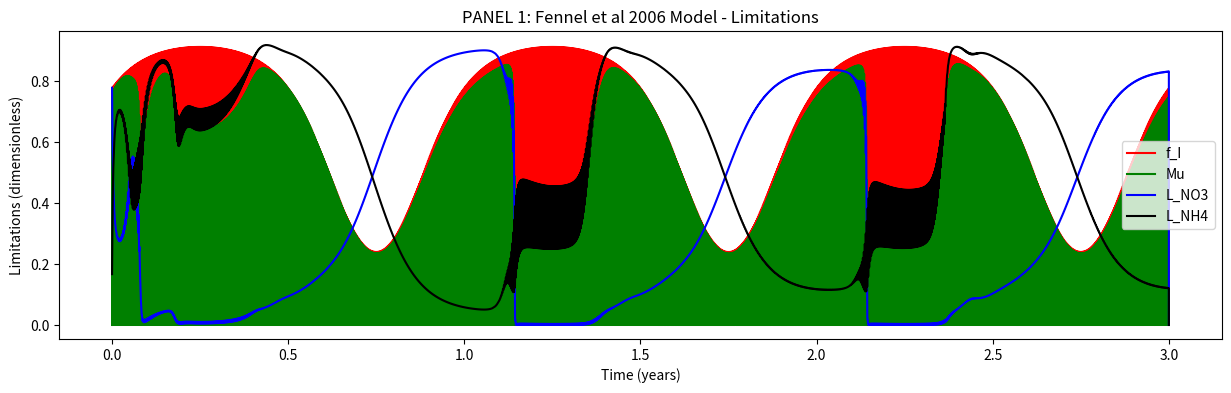
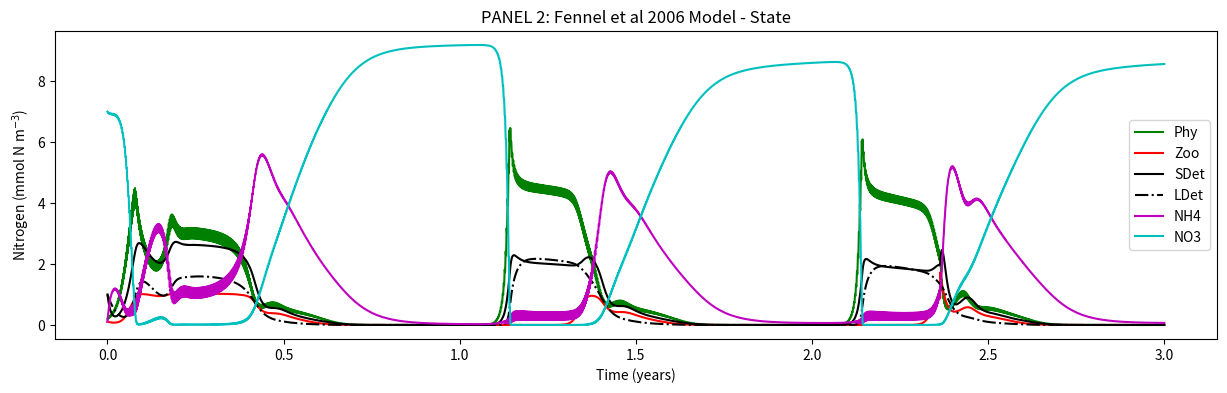
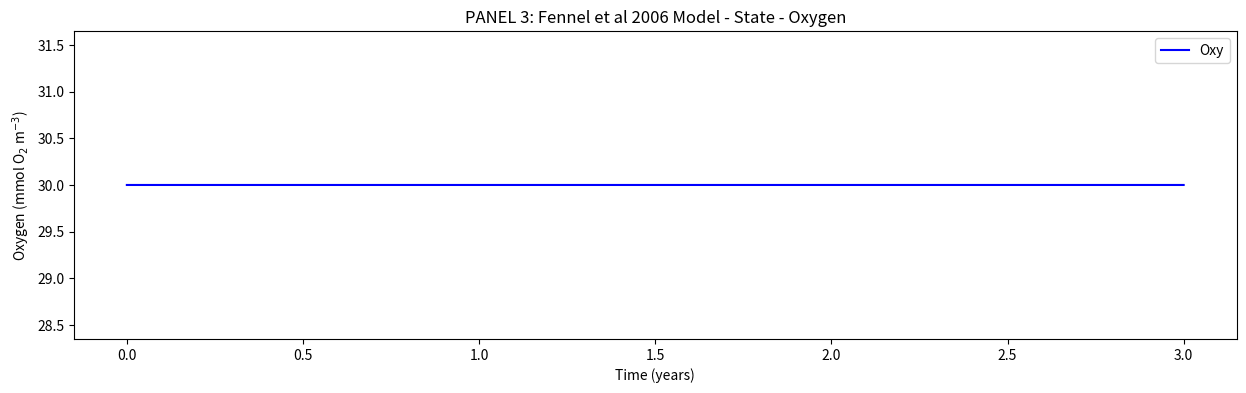
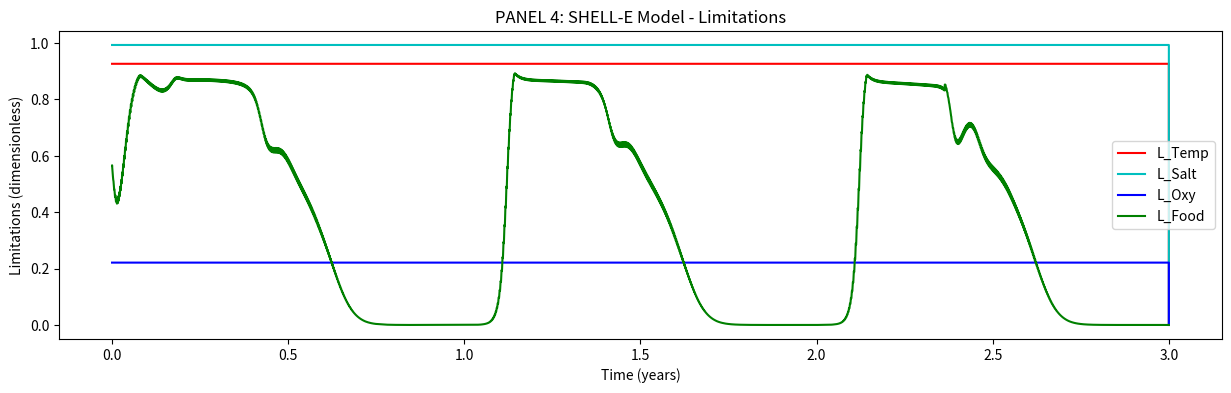
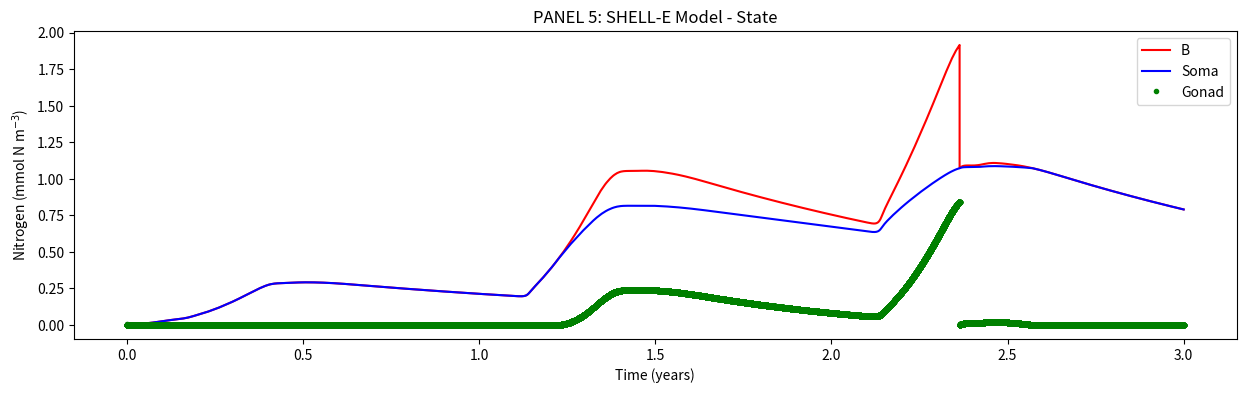
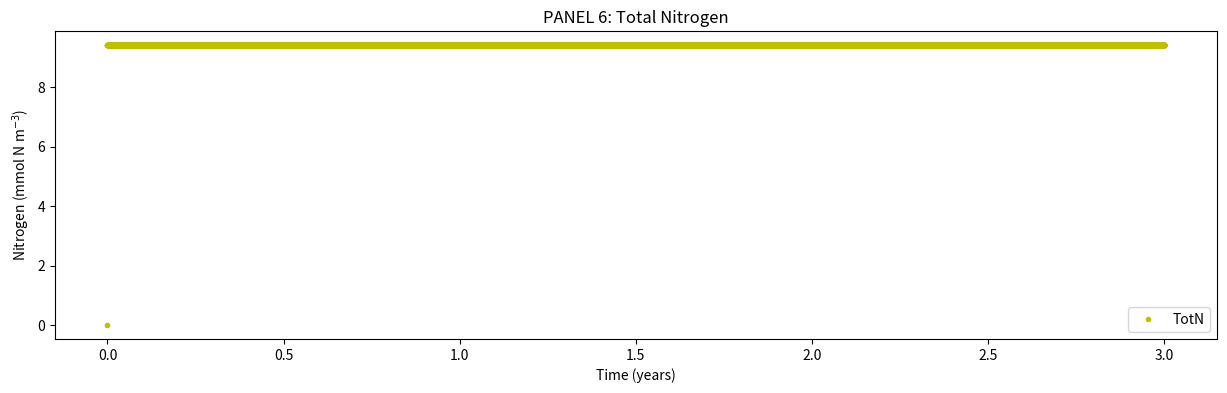

Source code (Python) for these figures, in order:

'''
Fennel et al (2006) Nitrogen cycling in the Middle Atlantic Bight: Results from a 
three-dimensional model and implications for the North Atlantic nitrogen budget.
GLOBAL BIOGEOCHEMICAL CYCLES, VOL. 20, GB3007, doi:10.1029/2005GB002456

'''


def load_defaults():
    '''
    This function creates a dictionaries called "par" and "InitCond"
    and pre-loads them with all the default 
    parameters and initial conditions, respectively.
    Also outputs days and dt
    '''
    # Framework
    days = 365 * 3 # Three year
    dt   = 0.01 # units: days    
    
    # Parameters
    par = {}
    # NPZD2
    par['mu0']   = 0.69  
    par['kNO3']  = 0.5    
    par['kNH4']  = 0.5  
    par['alpha'] = 0.125  
    par['gmax']  = 0.6
    par['kP']    = 0.44
    par['mP']    = 0.15    
    par['tau']   = 0.005 
    par['thetaMax'] = 0.053
    par['beta']  = 0.75 
    par['lBM']   = 0.1    
    par['lE']    = 0.1
    par['mZ']    = 0.25
    par['rSD']   = 0.3
    par['rLD']   = 0.1 
    par['nmax']  = 0.05
    par['kI']    = 0.1
    par['I0']    = 0.0095
    # SHELLE
    par['AE_P']    = 0.9  
    par['AE_D']    = 0.2    
    par['AE_Z']    = 0.3  
    par['Bpub']    = 0.43  
    par['Fmax_ref'] = 0.025
    par['GT']       = 0.44
    par['KTempH']   = 0.1    
    par['KTempL']   = 0.5 
    par['KSaltL']   = 0.25
    par['KOxyL']    = 0.02 
    par['KFood']    = 1.    
    par['KRE']   = 0.86
    par['OxyL']  = 17.5
    par['Rm']    = 0.002
    par['SaltL'] = 10.
    par['TempH'] = 25.
    par['TempL'] = -4.
    par['betaSHELLE']  = 0.12
    par['epsilonP'] = 1.
    par['epsilonD'] = 0.5
    par['epsilonZ'] = 0.3
    
    # Initial conditions
    #NDPZD2
    InitCond = {}
    InitCond['Phy']  = 0.2
    InitCond['Zoo']  = 0.1
    InitCond['SDet'] = 1. 
    InitCond['LDet'] = 1.
    InitCond['NH4']  = 0.1
    InitCond['NO3']  = 7.
    InitCond['Temp'] = 6.
    # SHELLE
    InitCond['Soma'] = 0.01
    InitCond['Gonad'] = 0.
    InitCond['Salt'] = 30. #Salinity
    InitCond['Oxy'] = 30. #Oxygen
  
    
    return days, dt, par, InitCond
    



    
def run(days,dt,InitCond,par):
    '''
    This is your model. Do a brief description.

    '''
    # Import libraries
    import numpy as np
    
    # Setup the framework (calculate timestemps, create zero vectors, create time vector)
    NoSTEPS = int(days / dt) # Calculates the number of steps by dividing days by dt and rounding down
    time = np.linspace(0,days,NoSTEPS) # Makes and vector array of equally spaced numbers from zero to "days"
    
    
    # Create zero-vectors
    # NPZD2
    Phy = np.zeros((NoSTEPS,),float) # makes a vector array of zeros (size: NoSTEPS rows by ONE column)
    Zoo = np.zeros((NoSTEPS,),float) # same as above
    SDet = np.zeros((NoSTEPS,),float) # Biomass - same as above 
    LDet = np.zeros((NoSTEPS,),float) # same as above
    NH4 = np.zeros((NoSTEPS,),float) # same as above
    NO3 = np.zeros((NoSTEPS,),float) # same as above
    I  = np.zeros((NoSTEPS,),float) # same as above
    
    mu = np.zeros((NoSTEPS,),float) # same as above
    f_I = np.zeros((NoSTEPS,),float) # same as above
    L_NO3 = np.zeros((NoSTEPS,),float) # same as above
    L_NH4 = np.zeros((NoSTEPS,),float) # same as above
    TotN = np.zeros((NoSTEPS,),float) # same as above

    # SHELLE
    Soma = np.zeros((NoSTEPS,),float) # makes a vector array of zeros (size: NoSTEPS rows by ONE column)
    Gonad = np.zeros((NoSTEPS,),float) # same as above
    B = np.zeros((NoSTEPS,),float) # Biomass - same as above 
    L_Temp = np.zeros((NoSTEPS,),float) # same as above
    L_Salt = np.zeros((NoSTEPS,),float) # same as above
    L_Oxy = np.zeros((NoSTEPS,),float) # same as above
    L_Food = np.zeros((NoSTEPS,),float) # same as above
    F = np.zeros((NoSTEPS,),float) # same as above
    A = np.zeros((NoSTEPS,),float) # same as above
    R = np.zeros((NoSTEPS,),float) # same as above
    RE = np.zeros((NoSTEPS,),float) # same as above
    Spawning = np.zeros((NoSTEPS,),float) # same as above    

    
    # Creating sunlight
    for i in range(len(I)):
        I[i] = 10 * np.sin((2*np.pi*time[i])/1) + \
               8 * np.sin((2*np.pi*time[i])/365)
        # We can't have negative light... so negatives are made zero 
        if I[i] < 0:
            I[i] = 0.0000001
    
    
    # Initializing with initial conditions
    # NPZD2
    Phy[0] = InitCond['Phy']
    Zoo[0] = InitCond['Zoo']
    SDet[0] = InitCond['SDet']
    LDet[0] = InitCond['LDet']
    NH4[0] = InitCond['NH4']
    NO3[0] = InitCond['NO3']

    Temp = np.ones((NoSTEPS,),float) * InitCond['Temp'] #Temperature 
    
    # SHELLE
    Soma[0] = InitCond['Soma']
    Gonad[0] = InitCond['Soma']
    B[0] = InitCond['Soma'] + InitCond['Gonad']
    Spawning[0] = 0.
    Salt = np.ones((NoSTEPS,),float) * InitCond['Salt']#Salinity
    Oxy = np.ones((NoSTEPS,),float) * InitCond['Oxy'] #Oxygen

    
    
    # *****************************************************************************
    # MAIN MODEL LOOP *************************************************************
    for t in range(0,NoSTEPS-1):
        # NPZD2
        muMax = par['mu0'] * (1.066 ** Temp[t]) # text
        
        f_I[t] = (par['alpha']*I[t])/(np.sqrt(muMax**2+((par['alpha']**2)*(I[t]**2)))) #Eq5
        
        L_NO3[t] = (NO3[t]/(par['kNO3']+NO3[t])) * (1/(1+(NH4[t]/par['kNH4']))) #Eq3
        
        L_NH4[t] = NH4[t]/(par['kNH4']+NH4[t]) # Eq 4
    
        mu[t] =muMax * f_I[t] * (L_NO3[t] + L_NH4[t]) # Eq2
    
        g = par['gmax'] * (Phy[t]**2/(par['kP']+(Phy[t]**2)))
        
        n = par['nmax'] * (1 - max(0,(I[t]-par['I0'])/(par['kI']+I[t]-par['I0'])))
    
        dPhydt = (mu[t] * Phy[t]) - \
                 (g  * Zoo[t]) - \
                 (par['mP'] * Phy[t]) - \
                 (par['tau']*(SDet[t]+Phy[t])*Phy[t]) # Eq1
                 
        dZoodt = (g * par['beta'] * Zoo[t]) - \
                 (par['lBM']*Zoo[t]) - \
                 (par['lE']*((Phy[t]**2)/(par['kP']+(Phy[t]**2)))*par['beta']*Zoo[t]) - \
                 (par['mZ']*(Zoo[t]**2))#Eq10
                 
        dSDetdt = (g * (1-par['beta']) * Zoo[t]) + \
                  (par['mZ']*(Zoo[t]**2)) + \
                  (par['mP'] * Phy[t]) - \
                  (par['tau']*(SDet[t]+Phy[t])*SDet[t]) - \
                  (par['rSD']*SDet[t])
                  
        dLDetdt = (par['tau']*((SDet[t]+Phy[t])**2)) - \
                  (par['rLD']*LDet[t])
                  
        dNO3dt = -(muMax * f_I[t] * L_NO3[t] * Phy[t]) + \
                  (n * NH4[t])
                 
        dNH4dt = -(muMax * f_I[t] * L_NH4[t] * Phy[t]) - \
                  (n * NH4[t]) + \
                  (par['lBM'] * Zoo[t]) + \
                  (par['lE']*((Phy[t]**2)/(par['kP']+(Phy[t]**2)))*par['beta']*Zoo[t]) + \
                  (par['rSD']*SDet[t]) + \
                  (par['rLD']*LDet[t])
                  
        # SHELLE
        # Calculate Temperature Limitation
        L_Temp[t] = min(max(0.,1.-np.exp(-par['KTempL']*(Temp[t]-par['TempL']))), \
                     max(0.,1.+((1.-np.exp(par['KTempH']*Temp[t]))/(np.exp(par['KTempH']*par['TempH'])-1.))))
        
        # Calculate Salinity Limitation
        L_Salt[t] = max(0.,1.-np.exp(-par['KSaltL']*(Salt[t]-par['SaltL'])))
        
        # Calculate Oxygen Limitation
        L_Oxy[t] = max(0.,1.-np.exp(-par['KOxyL']*(Oxy[t]-par['OxyL'])))
        
        # Calculate Oxygen Limitation
        L_Food[t] = (Phy[t]+Zoo[t]+SDet[t])/(par['KFood']+Phy[t]+Zoo[t]+SDet[t])
        
        # Calculate Filtration rate
        Fmax  = par['Fmax_ref']*(B[t]**(2./3.))
                
        F[t] = Fmax * L_Temp[t] * L_Salt[t] * L_Oxy[t] * L_Food[t]
        
        A[t] = F[t] * ((par['epsilonP']*par['AE_P']*Phy[t])+ \
                       (par['epsilonZ']*par['AE_Z']*Zoo[t])+ \
                       (par['epsilonD']*par['AE_D']*SDet[t]))
        
        R[t] = (par['Rm']*B[t]) + (par['betaSHELLE']*A[t])
        
        RE[t] = max(0., (B[t]-par['Bpub'])/(par['KRE'] + B[t] - (2.*par['Bpub'])))
        
        # Spawning
        if Gonad[t]/B[t] < par['GT']:
            Spawning[t] = 0.
            dGonaddt = (A[t]-R[t]) * RE[t]
            dSomadt =  (A[t]-R[t]) * (1.-RE[t])
        elif Gonad[t]/B[t] >= par['GT']:         
            Spawning[t] = Gonad[t]
            dGonaddt = 0.
            dSomadt = A[t]-R[t]
            Zoo[t] =  Zoo[t] + Spawning[t] # Spawning biomass becomes zooplankton
        else:
            dGonaddt = 0.
            dSomadt = 0.   
    
    
        #Feedback to NPZD2 model
        # Faeces and Pseudofaeces
        Fae = F[t] * ((par['epsilonP']*(1-par['AE_P'])*Phy[t])+ \
                     (par['epsilonZ']*(1-par['AE_Z'])*Zoo[t])+ \
                     (par['epsilonD']*(1-par['AE_D'])*SDet[t]))
        dLDetdt = dLDetdt + Fae      
                  
        # Remove eaten Phy, Zoo and SDet from water-column
        dPhydt =  dPhydt-(F[t] *par['epsilonP']*Phy[t])
        dZoodt =  dZoodt-(F[t] *par['epsilonZ']*Zoo[t])
        dSDetdt = dSDetdt -(F[t] *par['epsilonD']*SDet[t])
        
        # Excretion into Ammonia
        dNH4dt = dNH4dt + R[t]    
    
    
        # Update and step ----------------------------------------------------
        # NPZD2
        Phy[t+1]  = Phy[t]  + (dPhydt * dt)
        Zoo[t+1]  = Zoo[t]  + (dZoodt * dt)
        SDet[t+1] = SDet[t] + (dSDetdt * dt)
        LDet[t+1] = LDet[t] + (dLDetdt * dt)
        NH4[t+1]  = NH4[t]  + (dNH4dt * dt)
        NO3[t+1]  = NO3[t]  + (dNO3dt * dt)
        if NO3[t+1] <= 0.0001:
            offset = NO3[t+1]
            NH4[t+1] = NH4[t+1] + offset
            NO3[t+1] = NO3[t+1] - offset
        
        # SHELLE
        Soma[t+1] = Soma[t] + (dSomadt * dt)
        Gonad[t+1] = Gonad[t] + (dGonaddt * dt)  - Spawning[t]
        
        if Gonad[t+1] < 0:# If negative Gonad, take the biomass from Soma instead
            Soma[t+1] = Soma[t+1] + Gonad[t+1]
            Gonad[t+1] = 0. 
        
        B[t+1] = Soma[t+1] + Gonad[t+1]
            
        # Estimate Total Nitrogen
        TotN[t+1] = Phy[t+1] + Zoo[t+1] + SDet[t+1] + LDet[t+1] + NH4[t+1] + NO3[t+1] + B[t+1]
    # end of main model LOOP*******************************************************
    # *****************************************************************************

    # Pack output into dictionary
    output = {}
    output['time'] = time
    # NPZD2
    output['Phy'] = Phy
    output['Zoo'] = Zoo
    output['SDet'] = SDet
    output['LDet'] = LDet
    output['NH4'] = NH4
    output['NO3'] = NO3
    output['mu'] = mu
    output['f_I'] = f_I
    output['L_NO3'] = L_NO3
    output['L_NH4'] = L_NH4
    output['TotN'] = TotN
    #SHELLE
    output['Soma'] = Soma
    output['Gonad'] = Gonad
    output['B'] = B
    output['Spawning'] = Spawning
    output['Temp'] = Temp
    output['Salt'] = Salt
    output['Oxy'] = Oxy
    output['L_Temp'] = L_Temp 
    output['L_Salt'] = L_Salt 
    output['L_Oxy'] = L_Oxy
    output['L_Food'] = L_Food 


    print('Model run: DONE!!!')
    return output


    
def plot(output):
    '''
    Script to make plots
    '''
    # Import libraries
    import matplotlib.pyplot as plt
    
    # Plotting
    # Plankton NPZD2 ecosystem
    fig1, ax1 = plt.subplots(1,1,figsize=(15, 4))
    ax1.plot(output['time']/365,output['f_I'],'r-')
    ax1.plot(output['time']/365,output['mu'],'g-')
    ax1.plot(output['time']/365,output['L_NO3'],'b-')
    ax1.plot(output['time']/365,output['L_NH4'],'k-')
    ax1.set_xlabel('Time (years)')
    ax1.set_ylabel('Limitations (dimensionless)')
    ax1.set_title('PANEL 1: Fennel et al 2006 Model - Limitations')
    ax1.legend(['f_I','Mu','L_NO3','L_NH4'])
    plt.show()
    
    fig2, ax2 = plt.subplots(1,1,figsize=(15, 4))
    ax2.plot(output['time']/365,output['Phy'],'g-')
    ax2.plot(output['time']/365,output['Zoo'],'r-')
    ax2.plot(output['time']/365,output['SDet'],'k-')
    ax2.plot(output['time']/365,output['LDet'],'k-.')
    ax2.plot(output['time']/365,output['NH4'],'m-')
    ax2.plot(output['time']/365,output['NO3'],'c-')
    ax2.set_xlabel('Time (years)')
    ax2.set_ylabel('Nitrogen (mmol N m$^{-3}$)')
    ax2.set_title('PANEL 2: Fennel et al 2006 Model - State')
    plt.legend(['Phy','Zoo','SDet','LDet','NH4','NO3'])
    plt.show()
    
    fig3, ax3 = plt.subplots(1,1,figsize=(15, 4))
    ax3.plot(output['time']/365,output['Oxy'],'b-')
    ax3.set_xlabel('Time (years)')
    ax3.set_ylabel('Oxygen (mmol O$_2$ m$^{-3}$)')
    ax3.set_title('PANEL 3: Fennel et al 2006 Model - State - Oxygen')
    plt.legend(['Oxy'])
    plt.show()
    
    # Mussels - SHELL-E ecosystem
    fig4, ax4 = plt.subplots(1,1,figsize=(15, 4))
    ax4.plot(output['time']/365,output['L_Temp'],'r-') 
    ax4.plot(output['time']/365,output['L_Salt'],'c-') 
    ax4.plot(output['time']/365,output['L_Oxy'],'b')
    ax4.plot(output['time']/365,output['L_Food'],'g')
    ax4.set_ylabel('Limitations (dimensionless)')
    ax4.set_xlabel('Time (years)') 
    ax4.set_title('PANEL 4: SHELL-E Model - Limitations')
    ax4.legend(['L_Temp', 'L_Salt', 'L_Oxy','L_Food'])
    plt.show()

    fig5, ax5 = plt.subplots(1,1,figsize=(15, 4))
    ax5.plot(output['time']/365,output['B'],'r-') 
    ax5.plot(output['time']/365,output['Soma'],'b-') 
    ax5.plot(output['time']/365,output['Gonad'],'g.')
    ax5.set_ylabel('Nitrogen (mmol N m$^{-3}$)')
    ax5.set_xlabel('Time (years)')
    ax5.set_title('PANEL 5: SHELL-E Model - State')
    ax5.legend(['B', 'Soma', 'Gonad'])
    plt.show()
    
    # Total Nitrogen
    fig6, ax6 = plt.subplots(1,1,figsize=(15, 4))
    ax6.plot(output['time']/365,output['TotN'],'y.') 
    ax6.set_ylabel('Nitrogen (mmol N m$^{-3}$)')
    ax6.set_xlabel('Time (years)')
    ax6.set_title('PANEL 6: Total Nitrogen')
    ax6.legend(['TotN'])
    plt.show()
    return
    
if __name__ == '__main__':
    days, dt, par, InitCond = load_defaults()
    output = run(days,dt,InitCond,par)
    plot(output)